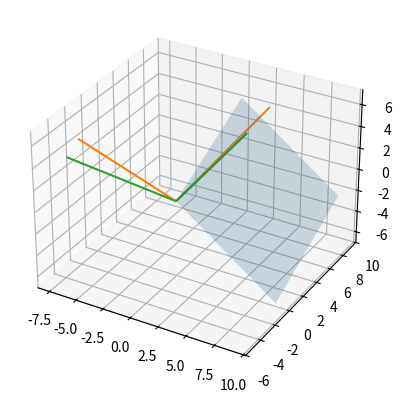

The script that saved this image:
#Developed by Aaron Lozhkin
#2/20/21 - 2D Projection of Vector on Plane

import matplotlib.pyplot as plt
from mpl_toolkits.mplot3d import axes3d
import numpy as np
import time

def orthogonalProjectionMatrix(a, b, c):
    V1 = [1, 0, (-a/c)]
    vector1 = np.array(V1)
    VP = [a, b, c]
    vPerp = np.array(VP)
    vector2 = np.cross(vector1, vPerp)
    C = np.column_stack((vector1, vector2))
    ProjectionMatrix = np.dot(np.dot(C, np.linalg.inv(np.dot(np.transpose(C), C))), np.transpose(C))
    xx, yy = np.meshgrid(range(10), range(10))
    z = (-vPerp[0] * xx - vPerp[1] * yy) * 1. / vPerp[2]
    ax.plot_surface(xx, yy, z, alpha=0.2)
    return ProjectionMatrix

def z_function(x,y):
    return np.sqrt(x**2 + y**2)

x = np.linspace(-5,5,100)
y = np.linspace(-5,5,100)

z = z_function(x,y)

arr = np.stack((x, y, z))

ax = plt.axes(projection="3d")

PW = orthogonalProjectionMatrix(3, -2, 4)

graph = np.dot(PW, arr)

ax.plot3D(arr[0,:], arr[1,:], arr[2,:])
ax.plot3D(graph[0,:], graph[1,:], graph[2,:])
plt.show()
